Run: headless pygame with SDL's dummy video driver; simulated clock (each Clock.tick advances the game by its frame time, no real sleeping); random seed 0; keys injected as events and as key.get_pressed() state; mouse plan: one left click at the window centre at the start of phase 2, then a move to the lower-right quarter at the start of phase 3.
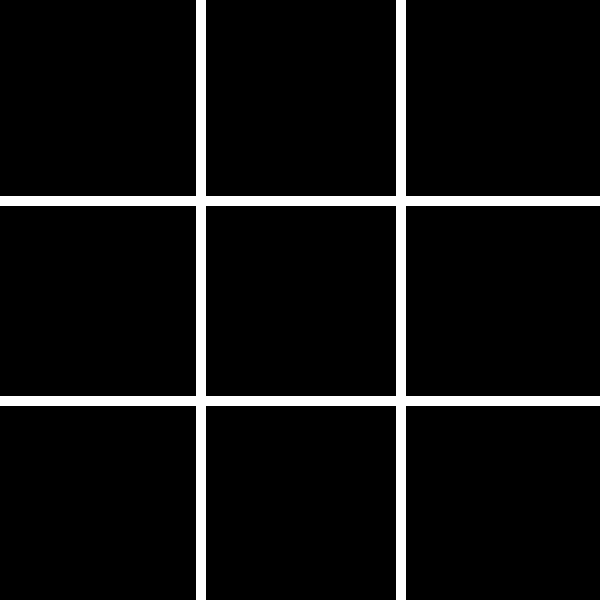
Frame 1 of 4 · flips 1–60 · no input
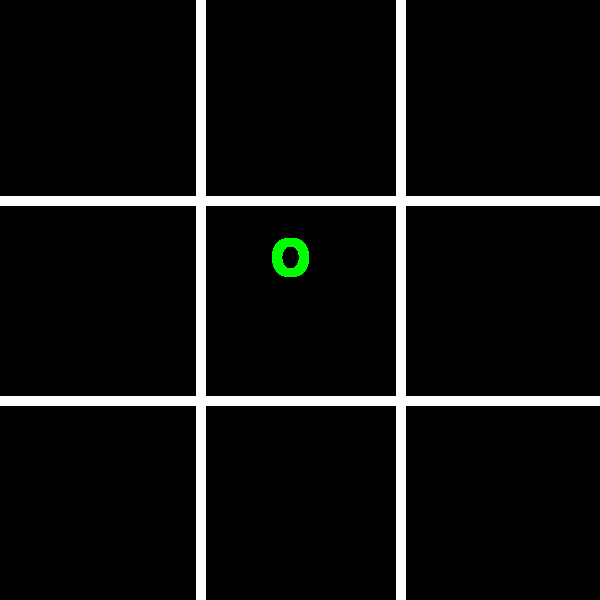
Frame 2 of 4 · flips 61–180 · clicked the window centre · tapped SPACE, RETURN · held RIGHT (→), D
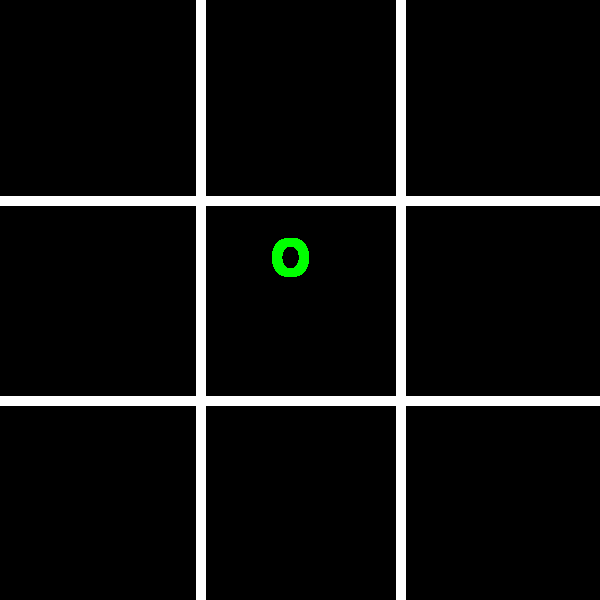
Frame 3 of 4 · flips 181–300 · moved the mouse to the lower-right quarter · held DOWN (↓), S
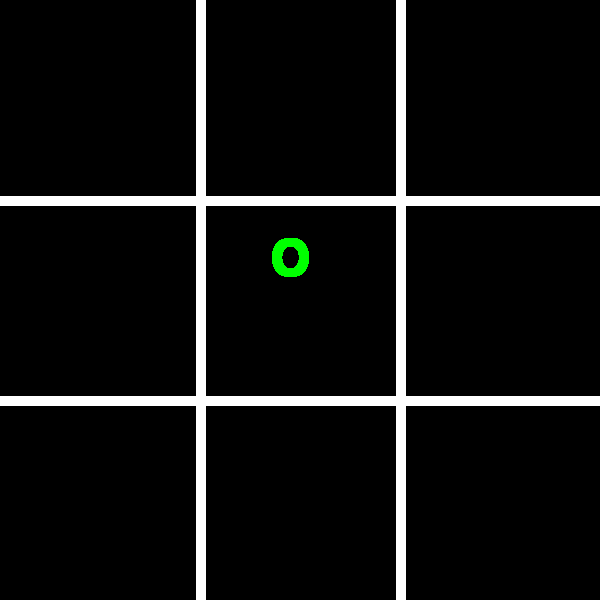
Frame 4 of 4 · flips 301–420 · held LEFT (←), A, UP (↑), W

The pygame program that drew these frames:

# Example file showing a basic pygame "game loop"
import pygame


# pygame setup
pygame.init() #inicialização do pygame
pygame.font.init() #inicialização do pacote de fontes no pygame

screen = pygame.display.set_mode((600, 600)) #definição do tamanho da tela
pygame.display.set_caption('Jogo da Velha') #nome da janela
clock = pygame.time.Clock() #biblioteca de tempo

fonte_quadrinhos = pygame.font.SysFont('Comic Sans Ms', 100) #importar 
running = True #variavel de controle do status do jogo

personagem_x = fonte_quadrinhos.render('x', True, 'red')
personagem_y = fonte_quadrinhos.render('o', True, 'green')
apresenta_personagem = 0
x = 0
y = 0

while running:
    # controle de evento do jogo
    for event in pygame.event.get():
    # pygame.QUIT significa que quando usuario clicar x a tela fechará
        if event.type == pygame.QUIT:
            running = False
        if event.type == pygame.MOUSEBUTTONDOWN:
            print('Clicou')
            click_pos = pygame.mouse.get_pos() # a posicao do mouse quando houve o evento de click 
            print('eixo x:', click_pos[0])
            print('eixo y:', click_pos[1])     
            x = click_pos[0]
            y = click_pos[1]
            apresenta_personagem = apresenta_personagem + 1
            if(apresenta_personagem > 10):
                screen.fill('black')
                apresenta_personagem = 0

 # desenha tabuleiro

    pygame.draw.line(screen, 'white',(200, 0,), (200, 600), 10)
    pygame.draw.line(screen, 'white',(400, 0,), (400, 600), 10)
    pygame.draw.line(screen, 'white',(0, 200,), (600, 200), 10)
    pygame.draw.line(screen, 'white',(0, 400,), (600, 400), 10)

    #primeira linha
    #
    #                              x  y
    if x > 0 and x < 200 and y < 200:
        screen.blit(personagem_x,(70,20)) #primeiro

    elif x >=  200 and x < 400 and y < 200:
        screen.blit(personagem_y,(270,20)) #segundo

    elif x >= 400 and y < 200:
        screen.blit(personagem_y,(470,20)) #terceiro   

    elif x < 200 and y >= 200 and y < 400:
        screen.blit(personagem_x,(70,220)) #quarto

    elif x >= 200 and x < 400 and y >= 200 and y < 400:
        screen.blit(personagem_y,(270,220)) #quinto

    elif x >= 400 and y >= 200 and y < 400:
        screen.blit(personagem_y,(470,220)) #sexto

    elif x < 200 and y >= 400:
        screen.blit(personagem_x,(70,420)) #setimo

    elif x >= 200 and x < 400 and y >= 400:
        screen.blit(personagem_y,(270,420)) #oitavo

    elif x >= 400 and y >= 400:
        screen.blit(personagem_y,(470,420)) #nono
    
    # flip() the display to put your work on screen
    pygame.display.flip()

    clock.tick(60)  # limits FPS to 60

pygame.quit()
